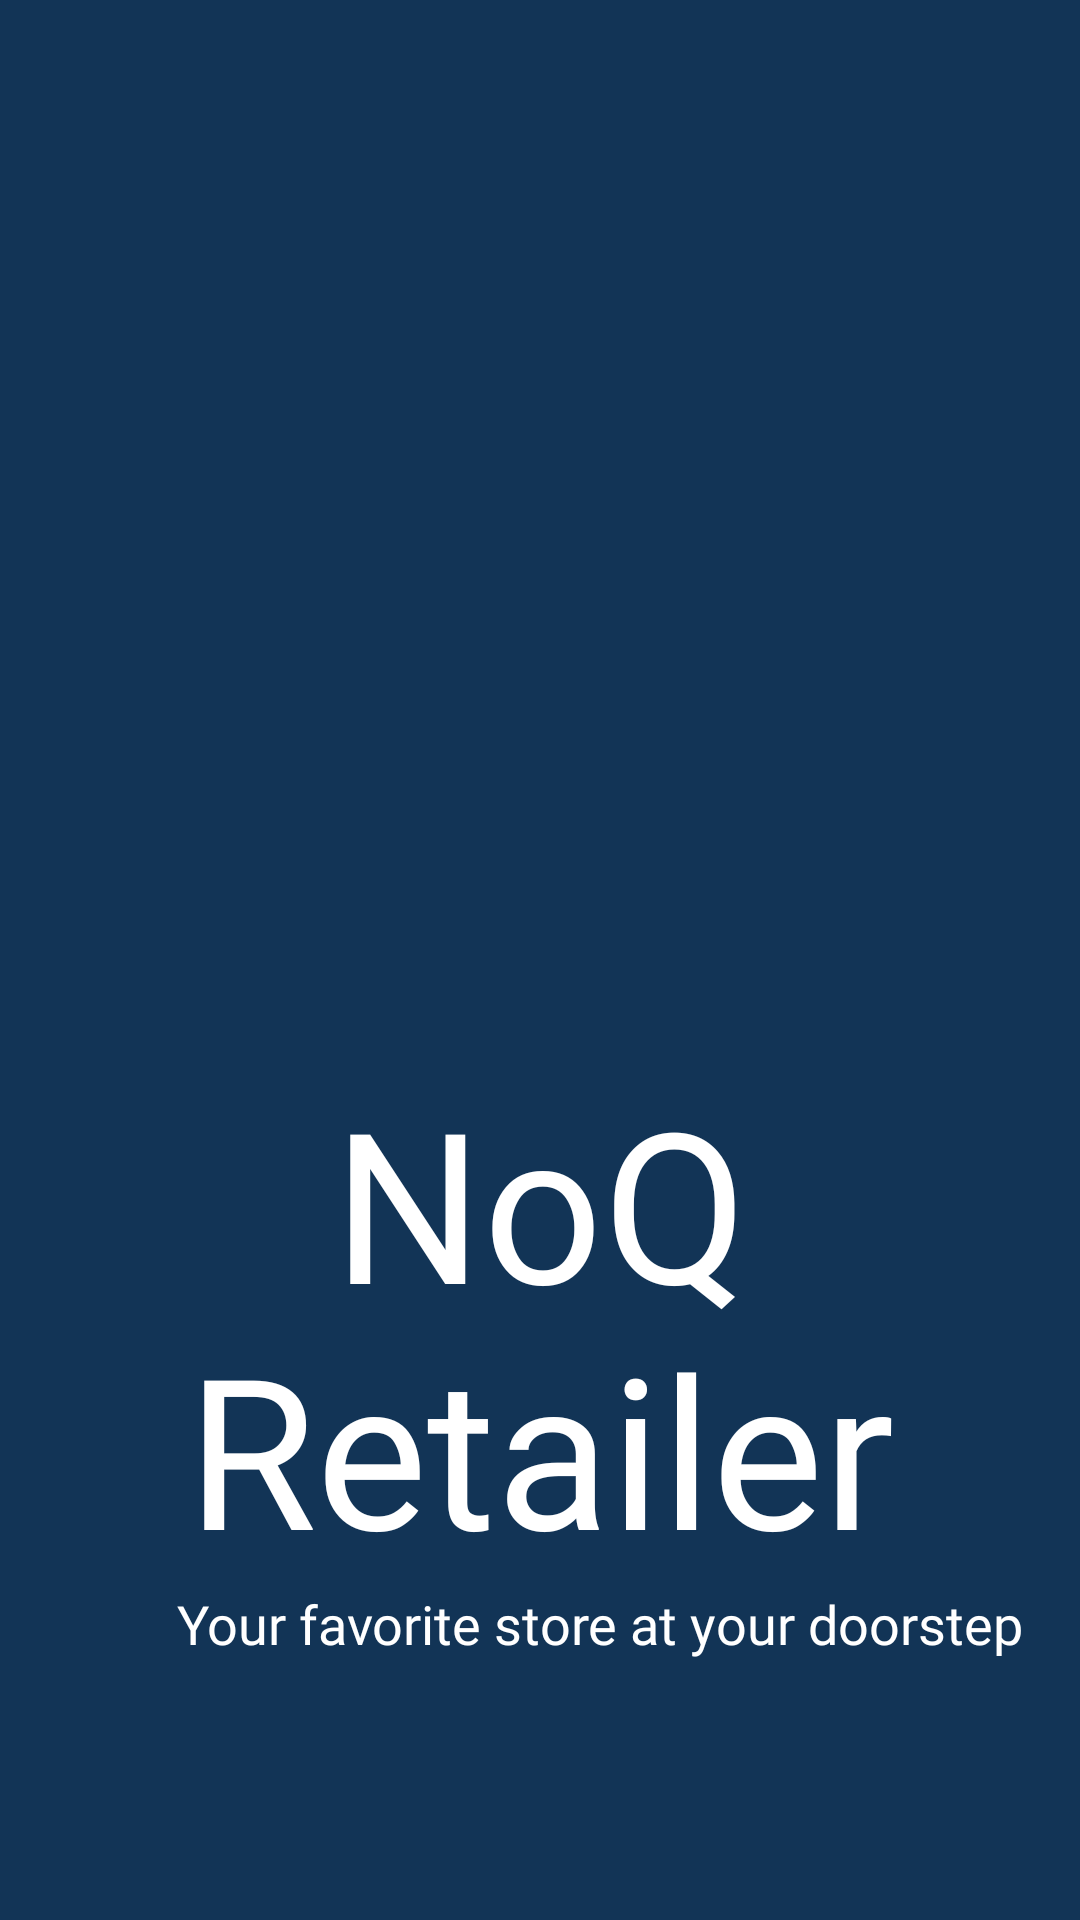

Write the Android layout XML for this screen, with the resource values it uses.
<!-- AndroidManifest.xml: application theme Theme.NewTest2 -->
<!-- res/layout/activity_splash_screen.xml -->
<?xml version="1.0" encoding="utf-8"?>
<androidx.constraintlayout.widget.ConstraintLayout xmlns:android="http://schemas.android.com/apk/res/android"
    xmlns:app="http://schemas.android.com/apk/res-auto"
    xmlns:tools="http://schemas.android.com/tools"
    android:layout_width="match_parent"
    android:layout_height="match_parent"
    tools:context=".SplashScreen"
    android:background="#123456">


    <ImageView
        android:id="@+id/splashlogo"
        android:layout_width="253dp"
        android:layout_height="284dp"
        app:layout_constraintBottom_toBottomOf="parent"
        app:layout_constraintEnd_toEndOf="parent"
        app:layout_constraintStart_toStartOf="parent"
        app:layout_constraintTop_toTopOf="parent"
        app:layout_constraintVertical_bias="0.197"
        app:srcCompat="@drawable/splashpng" />

    <TextView
        android:id="@+id/splashappname"
        android:layout_width="wrap_content"
        android:layout_height="wrap_content"
        android:fontFamily="@font/bangers"
        android:text="NoQ Retailer"
        android:textColor="@color/white"
        android:textAlignment="center"
        android:textSize="70sp"
        app:layout_constraintBottom_toBottomOf="parent"
        app:layout_constraintEnd_toEndOf="parent"
        app:layout_constraintStart_toStartOf="parent"
        app:layout_constraintTop_toBottomOf="@+id/splashlogo"
        app:layout_constraintVertical_bias="0.0" />

    <TextView
        android:id="@+id/splashslogan"
        android:layout_width="wrap_content"
        android:layout_height="wrap_content"
        android:fontFamily="@font/antic"
        android:text="Your favorite store at your doorstep"
        android:textAlignment="center"
        android:textColor="@color/white"
        android:textSize="18sp"
        app:layout_constraintBottom_toBottomOf="parent"
        app:layout_constraintEnd_toEndOf="parent"
        app:layout_constraintHorizontal_bias="0.759"
        app:layout_constraintStart_toStartOf="parent"
        app:layout_constraintTop_toBottomOf="@+id/splashappname"
        app:layout_constraintVertical_bias="0.0" />
</androidx.constraintlayout.widget.ConstraintLayout>
<!-- resources referenced by this layout -->
<resources>
  <style name="Theme.NewTest2" parent="Theme.MaterialComponents.DayNight.NoActionBar">
          
          <item name="colorPrimary">@color/purple_500</item>
          <item name="colorPrimaryVariant">@color/purple_700</item>
          <item name="colorOnPrimary">@color/white</item>
          
          <item name="colorSecondary">@color/red</item>
          <item name="colorSecondaryVariant">@color/teal_700</item>
          <item name="colorOnSecondary">@color/black</item>
          
          <item name="android:statusBarColor" tools:targetApi="l">?attr/colorPrimaryVariant</item>
          
      </style>
  <!-- not gathered from this repository: default colours our renderer supplied (Android Studio template values) -->
  <color name="purple_500">#FF6200EE</color>
  <color name="purple_700">#FF3700B3</color>
  <color name="teal_700">#FF018786</color>
  <color name="black">#FF000000</color>
  <color name="white">#FFFFFFFF</color>
</resources>
